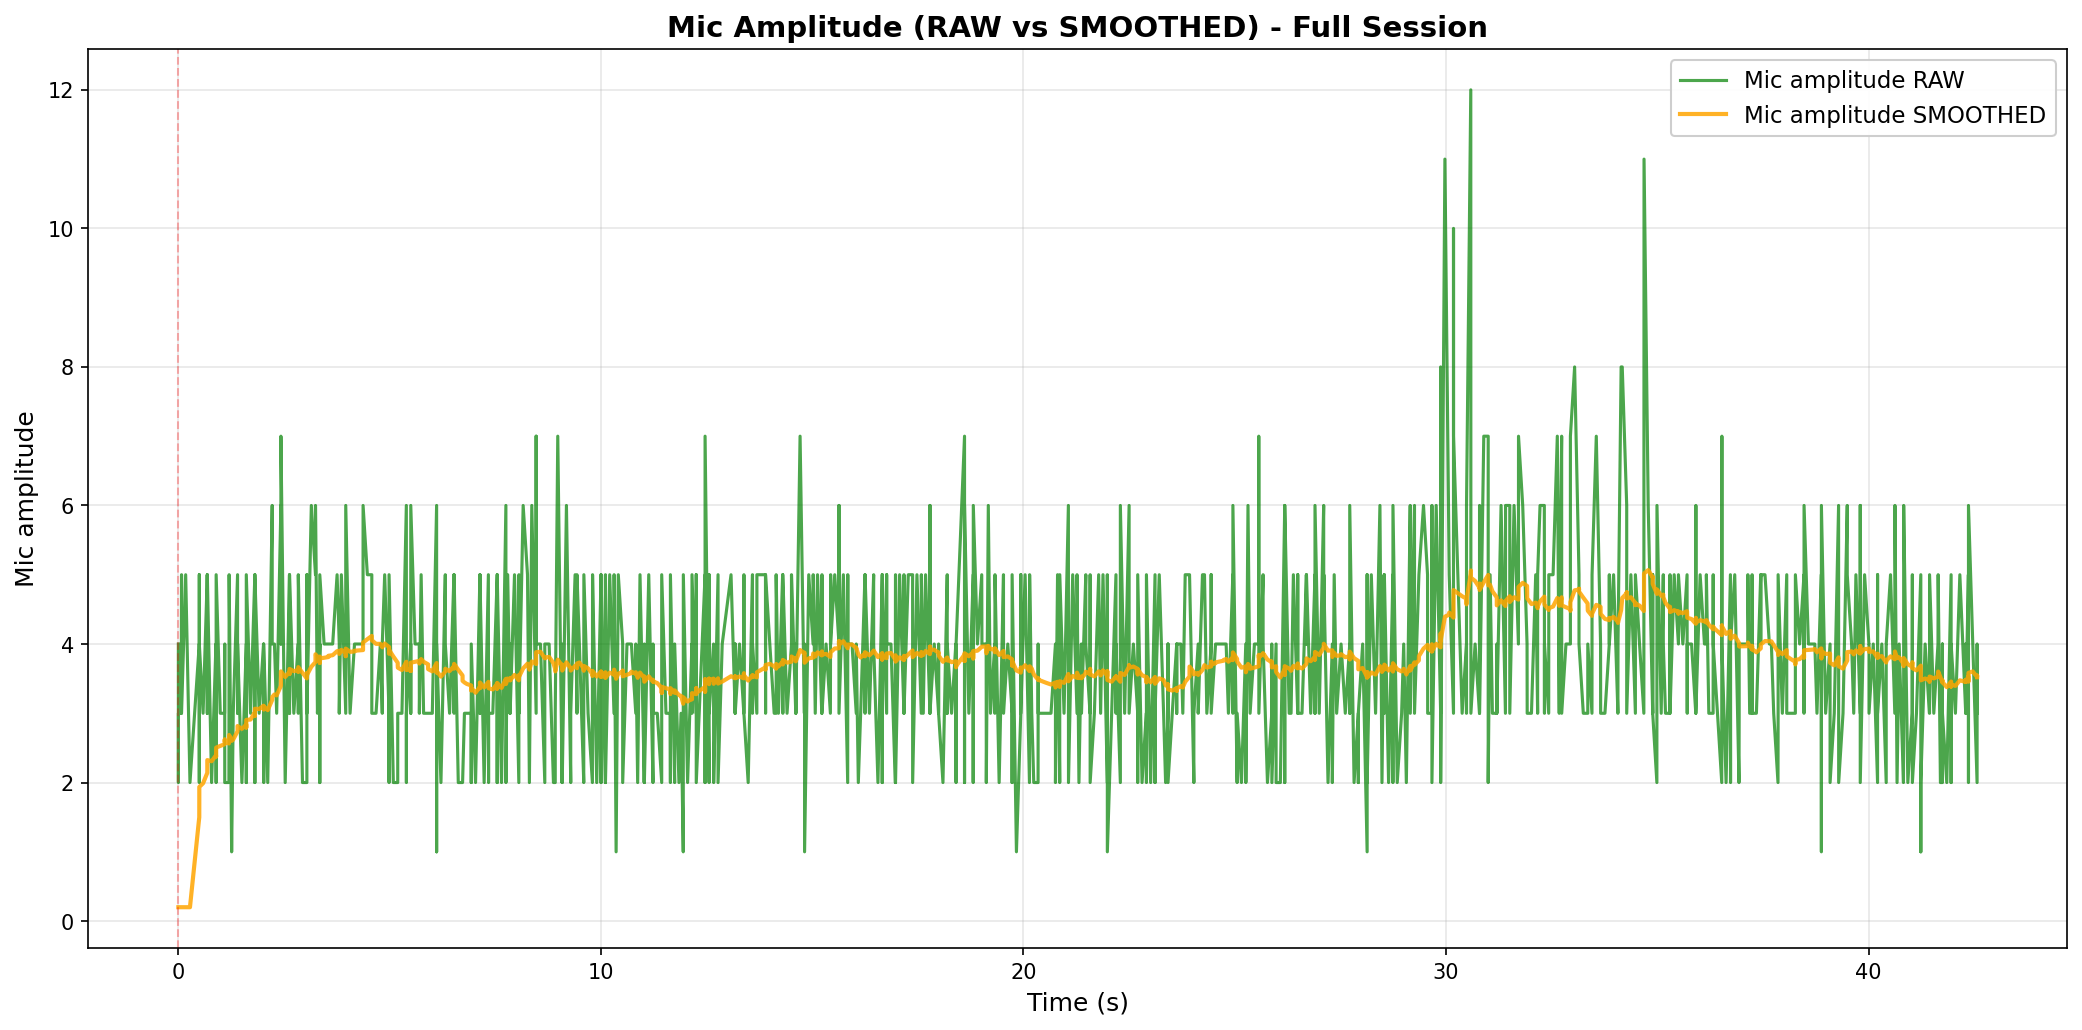

The data file committed next to this chart (first rows):
elapsed_s, unix_ts, arduino_ms, sound_amp, tip_count, last_tip_dt_ms, reed_state, bucket_rate_mm_hr, mic_db_unfiltered, mic_db_filtered
0.0, 1771211911, 2874370, 4, 17, 983628, 1, 40000, 12.04, 0.6021
0.001009, 1771211911, 2874420, 3, 17, 983628, 1, 0.0, 9.542, 0.6021
0.001009, 1771211911, 2874470, 2, 17, 983628, 1, 0.0, 6.021, 0.6021
0.001009, 1771211911, 2874520, 4, 17, 983628, 1, 0.0, 12.04, 0.6021
0.001009, 1771211911, 2874570, 3, 17, 983628, 1, 0.0, 9.542, 0.6021
0.0692, 1771211911, 2874620, 3, 17, 983628, 1, 0.0, 9.542, 0.6021
0.07518, 1771211911, 2874670, 5, 17, 983628, 1, 0.0, 13.98, 0.6021
0.07518, 1771211911, 2874720, 3, 17, 983628, 1, 0.0, 9.542, 0.6021
0.1732, 1771211911, 2874770, 5, 17, 983628, 1, 0.0, 13.98, 0.6021
0.2748, 1771211912, 2874820, 2, 17, 983628, 1, 0.0, 6.021, 0.6021
0.4948, 1771211912, 2874870, 4, 17, 983628, 1, 0.0, 12.04, 4.498
0.4958, 1771211912, 2874920, 3, 17, 983628, 1, 0.0, 9.542, 4.751
0.4958, 1771211912, 2874970, 2, 17, 983628, 1, 0.0, 6.021, 4.814
0.4958, 1771211912, 2875020, 5, 17, 983628, 1, 0.0, 13.98, 5.272
0.4958, 1771211912, 2875070, 3, 17, 983628, 1, 0.0, 9.542, 5.486
0.4958, 1771211912, 2875120, 4, 17, 983628, 1, 0.0, 12.04, 5.814
0.5852, 1771211912, 2875170, 3, 17, 983628, 1, 0.0, 9.542, 6
0.685, 1771211912, 2875220, 5, 17, 983628, 1, 0.0, 13.98, 6.399
0.685, 1771211912, 2875270, 3, 17, 983628, 1, 0.0, 9.542, 6.556
0.685, 1771211912, 2875320, 5, 17, 983628, 1, 0.0, 13.98, 6.927
0.7867, 1771211912, 2875370, 2, 17, 983628, 1, 0.0, 6.021, 6.882
0.8897, 1771211912, 2875420, 4, 17, 983628, 1, 0.0, 12.04, 7.14
0.8945, 1771211912, 2875470, 2, 17, 983628, 1, 0.0, 6.021, 7.084
0.8945, 1771211912, 2875520, 5, 17, 983628, 1, 0.0, 13.98, 7.429
0.9916, 1771211912, 2875570, 3, 17, 983628, 1, 0.0, 9.542, 7.535
1.094, 1771211912, 2875620, 3, 17, 983628, 1, 0.0, 9.542, 7.635
1.098, 1771211912, 2875670, 4, 17, 983628, 1, 0.0, 12.04, 7.855
1.098, 1771211912, 2875720, 2, 17, 983628, 1, 0.0, 6.021, 7.763
1.197, 1771211912, 2875770, 2, 17, 983628, 1, 0.0, 6.021, 7.676
1.202, 1771211912, 2875820, 5, 17, 983628, 1, 0.0, 13.98, 7.992
1.261, 1771211913, 2875870, 1, 17, 983628, 1, 0.0, 0.0, 7.592
1.299, 1771211913, 2875920, 3, 17, 983628, 1, 0.0, 9.542, 7.689
1.401, 1771211913, 2875970, 5, 17, 983628, 1, 0.0, 13.98, 8.004
1.401, 1771211913, 2876020, 3, 17, 983628, 1, 0.0, 9.542, 8.081
1.401, 1771211913, 2876070, 4, 17, 983628, 1, 0.0, 12.04, 8.279
1.504, 1771211913, 2876120, 2, 17, 983628, 1, 0.0, 6.021, 8.166
1.608, 1771211913, 2876170, 4, 17, 983628, 1, 0.0, 12.04, 8.36
1.608, 1771211913, 2876220, 2, 17, 983628, 1, 0.0, 6.021, 8.243
1.608, 1771211913, 2876270, 5, 17, 983628, 1, 0.0, 13.98, 8.53
1.709, 1771211913, 2876320, 3, 17, 983628, 1, 0.0, 9.542, 8.58
1.81, 1771211913, 2876370, 5, 17, 983628, 1, 0.0, 13.98, 8.85
1.81, 1771211913, 2876420, 2, 17, 983628, 1, 0.0, 6.021, 8.709
1.81, 1771211913, 2876470, 5, 17, 983628, 1, 0.0, 13.98, 8.972
1.913, 1771211913, 2876520, 3, 17, 983628, 1, 0.0, 9.542, 9.001
2.015, 1771211913, 2876570, 4, 17, 983628, 1, 0.0, 12.04, 9.153
2.02, 1771211913, 2876620, 2, 17, 983628, 1, 0.0, 6.021, 8.996
2.02, 1771211913, 2876670, 4, 17, 983628, 1, 0.0, 12.04, 9.148
2.115, 1771211913, 2876720, 2, 17, 983628, 1, 0.0, 6.021, 8.992
2.221, 1771211914, 2876770, 6, 17, 983628, 1, 0.0, 15.56, 9.321
2.221, 1771211914, 2876820, 4, 17, 983628, 1, 0.0, 12.04, 9.457
2.274, 1771211914, 2876870, 4, 17, 983628, 1, 0.0, 12.04, 9.586
2.327, 1771211914, 2876920, 3, 17, 983628, 1, 0.0, 9.542, 9.584
2.427, 1771211914, 2876971, 6, 17, 983628, 1, 0.0, 15.56, 9.883
2.427, 1771211914, 2877021, 4, 17, 983628, 1, 0.0, 12.04, 9.991
2.427, 1771211914, 2877071, 7, 17, 983628, 1, 0.0, 16.9, 10.34
2.528, 1771211914, 2877121, 2, 17, 983628, 1, 0.0, 6.021, 10.12
2.63, 1771211914, 2877171, 5, 17, 983628, 1, 0.0, 13.98, 10.31
2.63, 1771211914, 2877221, 3, 17, 983628, 1, 0.0, 9.542, 10.27
2.63, 1771211914, 2877271, 5, 17, 983628, 1, 0.0, 13.98, 10.46
2.733, 1771211914, 2877321, 3, 17, 983628, 1, 0.0, 9.542, 10.41
... 780 more rows
